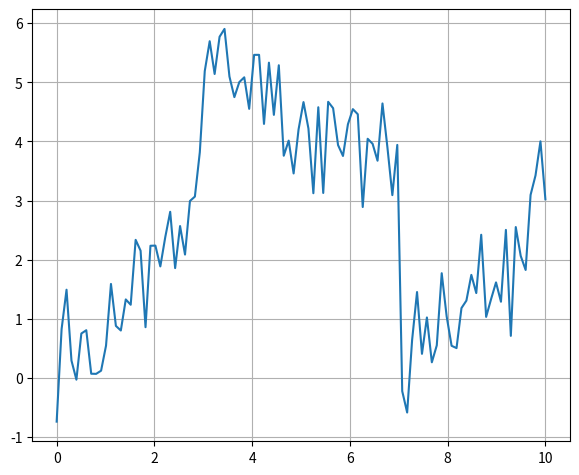

The matplotlib source for this figure:
import numpy
from matplotlib import pyplot

if __name__ == '__main__':
    rng = numpy.random.default_rng(seed=0)
    x = numpy.linspace(0, 10, 100)
    y = numpy.piecewise(x, [x < 3, (x >= 3) & (x < 7), x >= 7],
                        [lambda x: x + numpy.random.normal(0, 0.5, len(x)),
                         lambda x: -0.5 * x + 7 + numpy.random.normal(0, 0.5, len(x)),
                         lambda x: x - 7 + numpy.random.normal(0, 0.5, len(x))])
    pyplot.plot(x, y)
    pyplot.grid(True)
    pyplot.subplots_adjust(left=0.08, right=0.92, top=0.96, bottom=0.06)
    pyplot.show()
